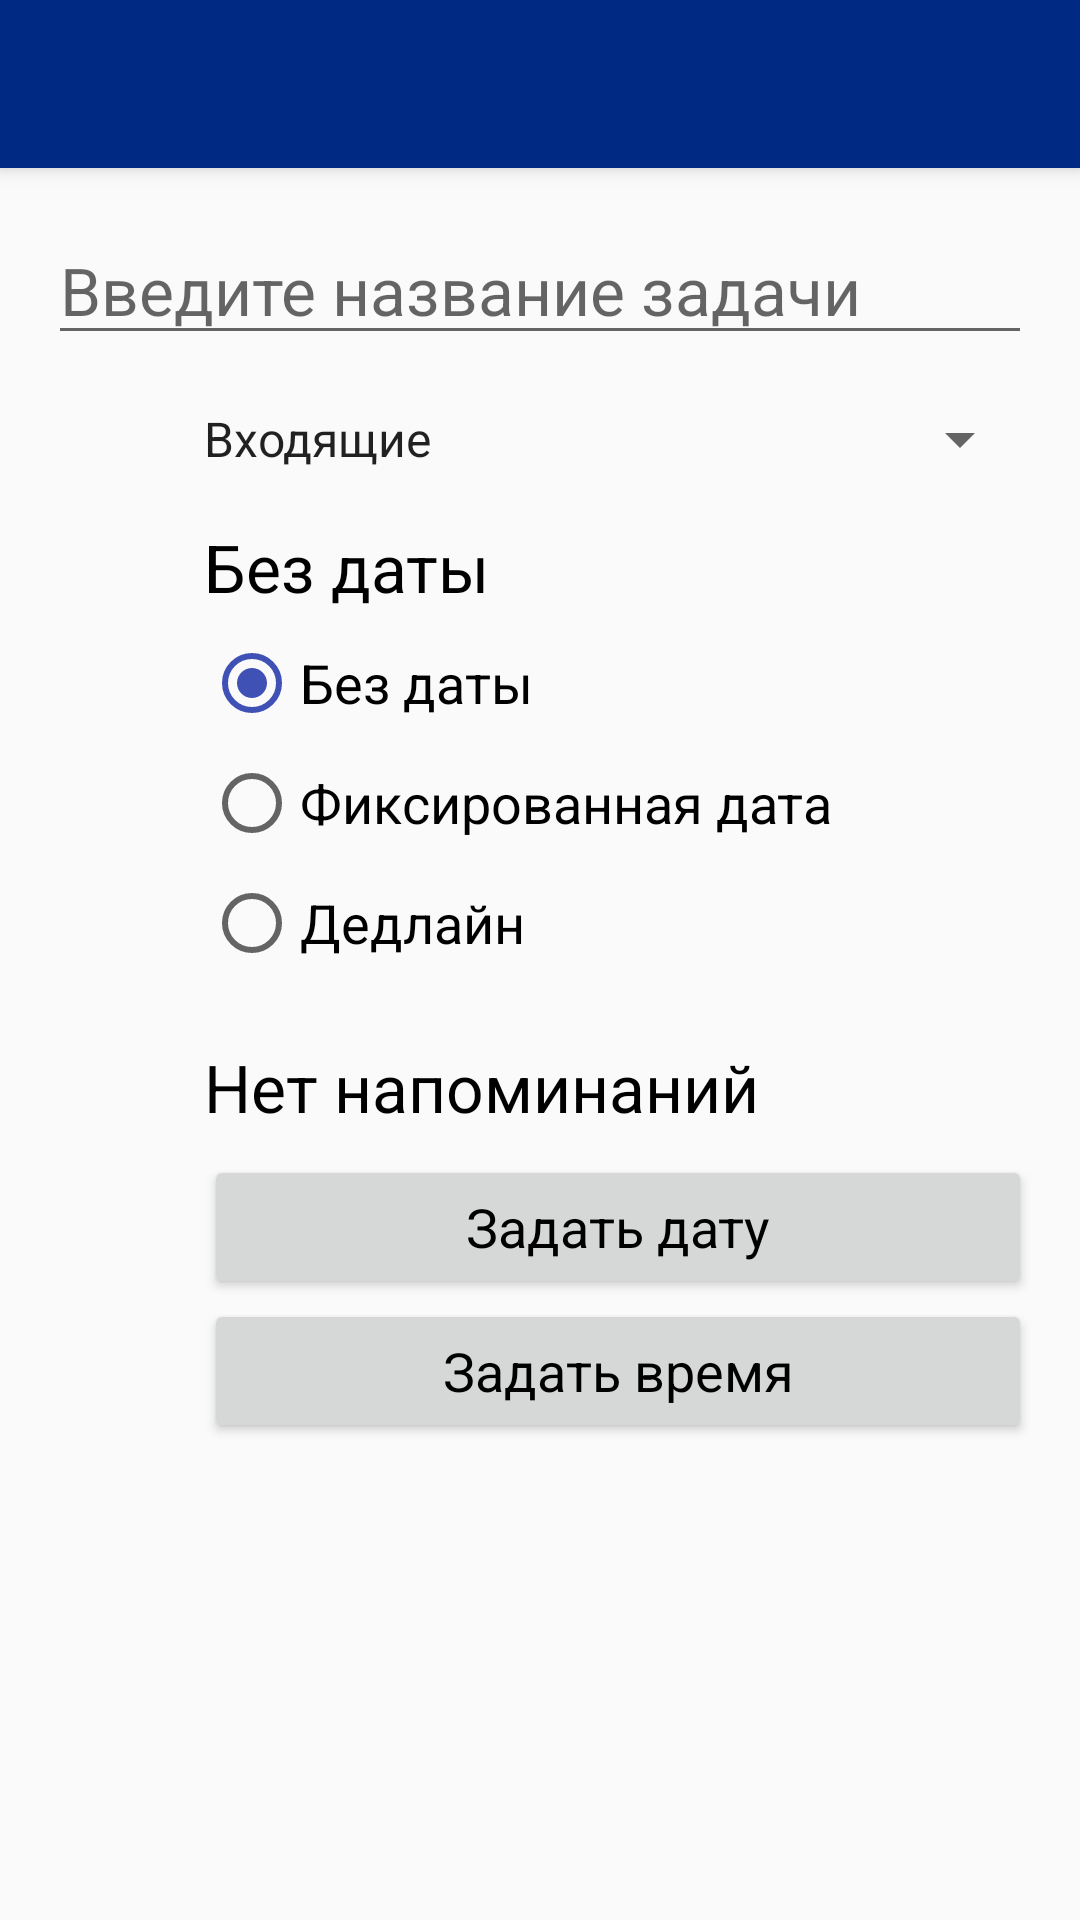

Reconstruct the res/layout file that produces this screen, plus the resources it refers to.
<!-- AndroidManifest.xml: application theme AppTheme -->
<!-- res/layout/activity_edit_task.xml -->
<?xml version="1.0" encoding="utf-8"?>
<FrameLayout xmlns:android="http://schemas.android.com/apk/res/android"
    xmlns:app="http://schemas.android.com/apk/res-auto"
    xmlns:tools="http://schemas.android.com/tools"
    android:layout_width="match_parent"
    android:layout_height="match_parent"
    tools:context=".edittask.presentation.EditTaskActivity">

    <androidx.coordinatorlayout.widget.CoordinatorLayout
        android:layout_width="match_parent"
        android:layout_height="match_parent">

        <com.google.android.material.appbar.AppBarLayout
            android:layout_width="match_parent"
            android:layout_height="wrap_content">

            <include
                android:id="@+id/toolbar"
                layout="@layout/edit_task_toolbar" />

        </com.google.android.material.appbar.AppBarLayout>

        <androidx.core.widget.NestedScrollView
            android:id="@+id/layout_main"
            android:layout_width="match_parent"
            android:layout_height="match_parent"
            app:layout_behavior="@string/appbar_scrolling_view_behavior">

            <androidx.constraintlayout.widget.ConstraintLayout
                android:id="@+id/layout_main_contents"
                android:layout_width="match_parent"
                android:layout_height="match_parent">

                <EditText
                    android:id="@+id/edit_text_task_name"
                    android:layout_width="match_parent"
                    android:layout_height="wrap_content"
                    android:layout_marginStart="@dimen/margin_standard"
                    android:layout_marginTop="@dimen/margin_standard"
                    android:layout_marginEnd="@dimen/margin_standard"
                    android:hint="@string/enter_task_name"
                    android:inputType="textMultiLine"
                    android:textAppearance="@style/StandardTextAppearance"
                    app:layout_constraintBottom_toTopOf="@id/spinner_task_category"
                    app:layout_constraintEnd_toEndOf="parent"
                    app:layout_constraintStart_toStartOf="parent"
                    app:layout_constraintTop_toTopOf="parent" />

                <ImageView
                    android:id="@+id/img_task_category"
                    android:layout_width="@dimen/edit_task_icon_size"
                    android:layout_height="@dimen/edit_task_icon_size"
                    android:src="@drawable/ic_folder_black"
                    app:layout_constraintBottom_toBottomOf="@id/spinner_task_category"
                    app:layout_constraintEnd_toStartOf="@id/spinner_task_category"
                    app:layout_constraintStart_toStartOf="@id/edit_text_task_name"
                    app:layout_constraintTop_toTopOf="@id/spinner_task_category" />

                <Spinner
                    android:id="@+id/spinner_task_category"
                    android:layout_width="0dp"
                    android:layout_height="wrap_content"
                    android:layout_marginStart="@dimen/edit_task_margin_spinner_start"
                    android:layout_marginTop="@dimen/margin_standard"
                    android:entries="@array/task_categories"
                    app:layout_constraintBottom_toTopOf="@id/text_view_task_date"
                    app:layout_constraintEnd_toEndOf="@id/edit_text_task_name"
                    app:layout_constraintStart_toEndOf="@id/img_task_category"
                    app:layout_constraintTop_toBottomOf="@id/edit_text_task_name" />

                <ImageView
                    android:id="@+id/img_task_date"
                    android:layout_width="@dimen/edit_task_icon_size"
                    android:layout_height="@dimen/edit_task_icon_size"
                    android:src="@drawable/ic_calendar_black"
                    app:layout_constraintBottom_toBottomOf="@id/text_view_task_date"
                    app:layout_constraintEnd_toStartOf="@id/text_view_task_date"
                    app:layout_constraintStart_toStartOf="@id/edit_text_task_name"
                    app:layout_constraintTop_toTopOf="@id/text_view_task_date" />

                <TextView
                    android:id="@+id/text_view_task_date"
                    android:layout_width="0dp"
                    android:layout_height="wrap_content"
                    android:layout_marginStart="@dimen/margin_standard"
                    android:layout_marginTop="@dimen/margin_standard"
                    android:text="@string/without_date"
                    android:textAppearance="@style/StandardTextAppearance"
                    app:layout_constraintBottom_toTopOf="@id/radio_group_date_type"
                    app:layout_constraintEnd_toEndOf="@id/edit_text_task_name"
                    app:layout_constraintStart_toEndOf="@id/img_task_date"
                    app:layout_constraintTop_toBottomOf="@id/spinner_task_category" />

                <RadioGroup
                    android:id="@+id/radio_group_date_type"
                    android:layout_width="0dp"
                    android:layout_height="wrap_content"
                    android:layout_marginTop="@dimen/margin_half"
                    android:orientation="vertical"
                    app:layout_constraintBottom_toTopOf="@id/text_view_task_reminder"
                    app:layout_constraintEnd_toEndOf="@id/text_view_task_date"
                    app:layout_constraintHorizontal_bias="0"
                    app:layout_constraintStart_toStartOf="@id/text_view_task_date"
                    app:layout_constraintTop_toBottomOf="@id/text_view_task_date">

                    <RadioButton
                        android:id="@+id/radio_button_no_date"
                        android:layout_width="wrap_content"
                        android:layout_height="wrap_content"
                        android:layout_marginBottom="8dp"
                        android:checked="true"
                        android:onClick="onRadioButtonClicked"
                        android:text="@string/without_date"
                        android:textAppearance="@style/SubItemTextAppearance" />

                    <RadioButton
                        android:id="@+id/radio_button_fixed_date"
                        android:layout_width="wrap_content"
                        android:layout_height="wrap_content"
                        android:layout_marginBottom="8dp"
                        android:onClick="onRadioButtonClicked"
                        android:text="@string/fixed_date"
                        android:textAppearance="@style/SubItemTextAppearance" />

                    <RadioButton
                        android:id="@+id/radio_button_deadline"
                        android:layout_width="wrap_content"
                        android:layout_height="wrap_content"
                        android:layout_marginBottom="8dp"
                        android:onClick="onRadioButtonClicked"
                        android:text="@string/deadline"
                        android:textAppearance="@style/SubItemTextAppearance" />

                </RadioGroup>

                <ImageView
                    android:id="@+id/img_task_reminder"
                    android:layout_width="@dimen/edit_task_icon_size"
                    android:layout_height="@dimen/edit_task_icon_size"
                    android:src="@drawable/ic_alarm_black"
                    app:layout_constraintBottom_toBottomOf="@id/text_view_task_reminder"
                    app:layout_constraintEnd_toStartOf="@id/text_view_task_reminder"
                    app:layout_constraintStart_toStartOf="@id/edit_text_task_name"
                    app:layout_constraintTop_toTopOf="@id/text_view_task_reminder" />

                <TextView
                    android:id="@+id/text_view_task_reminder"
                    android:layout_width="0dp"
                    android:layout_height="wrap_content"
                    android:layout_marginStart="@dimen/margin_standard"
                    android:layout_marginTop="@dimen/margin_standard"
                    android:text="@string/no_reminders"
                    android:textAppearance="@style/StandardTextAppearance"
                    app:layout_constraintEnd_toStartOf="@id/button_remove_reminder"
                    app:layout_constraintStart_toEndOf="@id/img_task_reminder"
                    app:layout_constraintTop_toBottomOf="@id/radio_group_date_type" />

                <Button
                    android:id="@+id/button_remove_reminder"
                    android:layout_width="wrap_content"
                    android:layout_height="wrap_content"
                    android:layout_marginStart="@dimen/margin_half"
                    android:text="@string/delete"
                    android:textAppearance="@style/SubItemTextAppearance"
                    android:visibility="gone"
                    app:layout_constraintBottom_toBottomOf="@id/text_view_task_reminder"
                    app:layout_constraintEnd_toEndOf="@id/edit_text_task_name"
                    app:layout_constraintStart_toEndOf="@id/text_view_task_reminder"
                    app:layout_constraintTop_toTopOf="@id/text_view_task_reminder"
                    tools:visibility="visible" />

                <Button
                    android:id="@+id/button_set_reminder_date"
                    android:layout_width="0dp"
                    android:layout_height="wrap_content"
                    android:layout_marginTop="@dimen/margin_half"
                    android:text="@string/set_date"
                    android:textAppearance="@style/SubItemTextAppearance"
                    app:layout_constraintEnd_toEndOf="@id/edit_text_task_name"
                    app:layout_constraintStart_toStartOf="@id/text_view_task_reminder"
                    app:layout_constraintTop_toBottomOf="@id/text_view_task_reminder" />

                <Button
                    android:id="@+id/button_set_reminder_time"
                    android:layout_width="0dp"
                    android:layout_height="wrap_content"

                    android:layout_marginBottom="@dimen/margin_standard"
                    android:text="@string/set_time"
                    android:textAppearance="@style/SubItemTextAppearance"
                    app:layout_constraintBottom_toBottomOf="parent"
                    app:layout_constraintEnd_toEndOf="@id/edit_text_task_name"
                    app:layout_constraintStart_toStartOf="@id/text_view_task_reminder"
                    app:layout_constraintTop_toBottomOf="@id/button_set_reminder_date" />

            </androidx.constraintlayout.widget.ConstraintLayout>

        </androidx.core.widget.NestedScrollView>

    </androidx.coordinatorlayout.widget.CoordinatorLayout>

    <FrameLayout
        android:id="@+id/loading_frame_layout"
        android:layout_width="match_parent"
        android:layout_height="match_parent"
        android:layout_gravity="center"
        android:background="@android:color/white"
        android:clickable="true"
        android:focusable="true"
        android:visibility="gone">

        <ProgressBar
            android:id="@+id/progress_bar"
            android:layout_width="wrap_content"
            android:layout_height="wrap_content"
            android:layout_gravity="center" />

    </FrameLayout>

</FrameLayout>
<!-- res/layout/edit_task_toolbar.xml (included above) -->
<?xml version="1.0" encoding="utf-8"?>
<androidx.appcompat.widget.Toolbar xmlns:android="http://schemas.android.com/apk/res/android"
    xmlns:app="http://schemas.android.com/apk/res-auto"
    android:id="@+id/toolbar"
    android:layout_width="match_parent"
    android:layout_height="wrap_content"
    android:background="?attr/colorPrimaryDark"
    android:fitsSystemWindows="true"
    android:minHeight="?attr/actionBarSize"
    app:navigationIcon="@drawable/ic_arrow_back_white"
    app:theme="@style/ThemeOverlay.AppCompat.Dark.ActionBar" />
<!-- resources referenced by this layout -->
<resources>
  <string-array name="task_categories">
          <item>@string/inbox</item>
          <item>@string/active</item>
          <item>@string/postponed</item>
      </string-array>
  <dimen name="edit_task_icon_size">36dp</dimen>
  <dimen name="edit_task_margin_spinner_start">8dp</dimen>
  <dimen name="margin_half">8dp</dimen>
  <dimen name="margin_standard">16dp</dimen>
  <string name="deadline">Дедлайн</string>
  <string name="delete">Удалить</string>
  <string name="enter_task_name">Введите название задачи</string>
  <string name="fixed_date">Фиксированная дата</string>
  <string name="no_reminders">Нет напоминаний</string>
  <string name="set_date">Задать дату</string>
  <string name="set_time">Задать время</string>
  <string name="without_date">Без даты</string>
  <style name="StandardTextAppearance">
          <item name="android:textColor">@color/colorTextBlack</item>
          <item name="android:textSize">22sp</item>
      </style>
  <style name="SubItemTextAppearance">
          <item name="android:textColor">@color/colorTextBlack</item>
          <item name="android:textSize">18sp</item>
      </style>
  <style name="AppTheme" parent="Theme.AppCompat.Light.NoActionBar">
          
          <item name="colorPrimary">@color/colorPrimary</item>
          <item name="colorPrimaryDark">@color/colorPrimaryDark</item>
          <item name="colorAccent">@color/colorAccent</item>
          <item name="android:windowTranslucentStatus">true</item>
          <item name="windowActionModeOverlay">true</item>
      </style>
  <string name="inbox">Входящие</string>
  <string name="active">Активные</string>
  <string name="postponed">Отложенные</string>
  <color name="colorTextBlack">#000000</color>
  <color name="colorPrimary">#3f51b5</color>
  <color name="colorPrimaryDark">#002984</color>
  <color name="colorAccent">#3f51b5</color>
</resources>
